Run: headless pygame with SDL's dummy video driver; simulated clock (each Clock.tick advances the game by its frame time, no real sleeping); random seed 0; keys injected as events and as key.get_pressed() state; no mouse input; restart key C tapped at the start of phases 3 and 4.
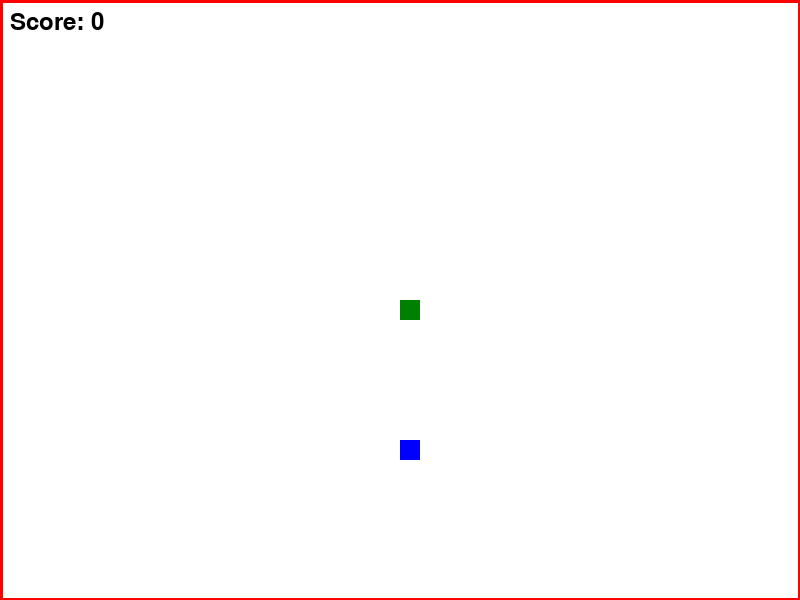
Frame 1 of 4 · flips 1–60 · no input
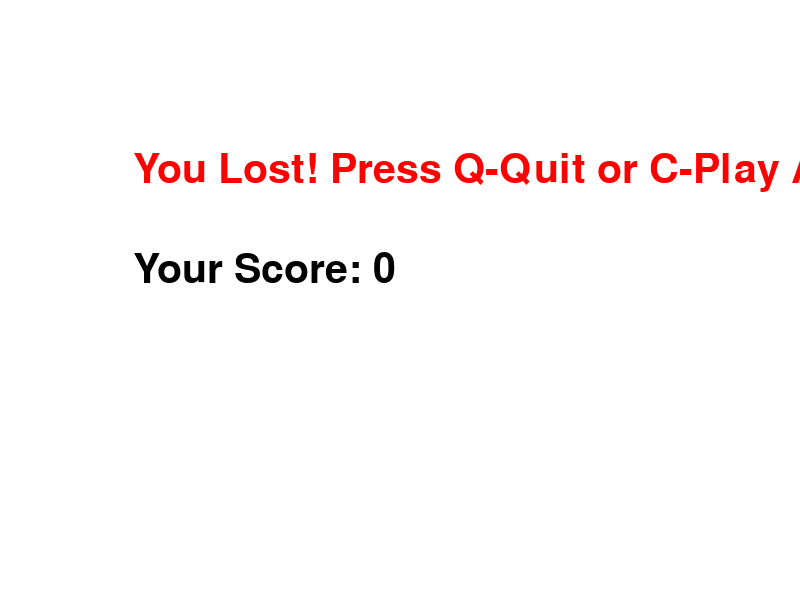
Frame 2 of 4 · flips 61–180 · tapped SPACE, RETURN · held RIGHT (→), D
Frame 3 of 4 · flips 181–300 · tapped C · held DOWN (↓), S · screen unchanged from frame 2, image omitted
Frame 4 of 4 · flips 301–420 · tapped C · held LEFT (←), A, UP (↑), W · screen unchanged from frame 3, image omitted

The pygame program that drew these frames:

import pygame
import time
import random

pygame.init()

# Set up display
width, height = 800, 600
screen = pygame.display.set_mode((width, height))
pygame.display.set_caption("Snake Game")

# Colors
white = (255, 255, 255)
black = (0, 0, 0)
red = (255, 0, 0)
blue = (0, 0, 255)
snake_color = (0, 128, 0)

# Snake
snake_block = 20
initial_snake_speed = 5
speed_increment = 1
max_speed = 20

font_large = pygame.font.SysFont(None, 60)
font_medium = pygame.font.SysFont(None, 35)

def our_snake(snake_block, snake_list):
    for x in snake_list:
        pygame.draw.rect(screen, snake_color, [x[0], x[1], snake_block, snake_block])

def message(msg, color, y_displace=0):
    mesg = font_large.render(msg, True, color)
    screen.blit(mesg, [width / 6, height / 3 + y_displace])

def gameLoop():
    clock = pygame.time.Clock()
    game_over = False
    game_close = False

    # Initial snake position
    x1, y1 = width / 2, height / 2
    x1_change, y1_change = 0, 0

    # Initial snake length and speed
    snake_list = []
    length_of_snake = 1
    snake_speed = initial_snake_speed

    # Initial food position
    foodx, foody = round(random.randrange(0, width - snake_block) / 20.0) * 20.0, round(random.randrange(0, height - snake_block) / 20.0) * 20.0

    # Score
    score = 0

    while not game_over:

        while game_close:
            screen.fill(white)
            message("You Lost! Press Q-Quit or C-Play Again", red, y_displace=-50)
            message(f"Your Score: {score}", black, y_displace=50)
            pygame.display.update()

            for event in pygame.event.get():
                if event.type == pygame.KEYDOWN:
                    if event.key == pygame.K_q:
                        game_over = True
                        game_close = False
                    if event.key == pygame.K_c:
                        gameLoop()

        for event in pygame.event.get():
            if event.type == pygame.QUIT:
                game_over = True

        keys = pygame.key.get_pressed()
        if keys[pygame.K_LEFT] or keys[pygame.K_a]:
            x1_change = -snake_block
            y1_change = 0
        elif keys[pygame.K_RIGHT] or keys[pygame.K_d]:
            x1_change = snake_block
            y1_change = 0
        elif keys[pygame.K_UP] or keys[pygame.K_w]:
            y1_change = -snake_block
            x1_change = 0
        elif keys[pygame.K_DOWN] or keys[pygame.K_s]:
            y1_change = snake_block
            x1_change = 0

        if x1 >= width or x1 < 0 or y1 >= height or y1 < 0:
            game_close = True

        x1 += x1_change
        y1 += y1_change
        screen.fill(white)
        pygame.draw.rect(screen, blue, [foodx, foody, snake_block, snake_block])
        our_snake(snake_block, snake_list)

        # Draw boundaries
        pygame.draw.line(screen, red, (0, 0), (width, 0), 5)
        pygame.draw.line(screen, red, (0, 0), (0, height), 5)
        pygame.draw.line(screen, red, (width, 0), (width, height), 5)
        pygame.draw.line(screen, red, (0, height), (width, height), 5)

        # Display score
        score_text = font_medium.render(f"Score: {score}", True, black)
        screen.blit(score_text, [10, 10])

        pygame.display.update()

        if x1 == foodx and y1 == foody:
            foodx, foody = round(random.randrange(0, width - snake_block) / 20.0) * 20.0, round(random.randrange(0, height - snake_block) / 20.0) * 20.0
            length_of_snake += 1
            score += 10
            snake_speed = min(snake_speed + speed_increment, max_speed)

        # Update snake speed
        clock.tick(snake_speed)

        # Update snake list
        snake_head = []
        snake_head.append(x1)
        snake_head.append(y1)
        snake_list.append(snake_head)
        if len(snake_list) > length_of_snake:
            del snake_list[0]

        for x in snake_list[:-1]:
            if x == snake_head:
                game_close = True

    pygame.quit()
    quit()

gameLoop()
